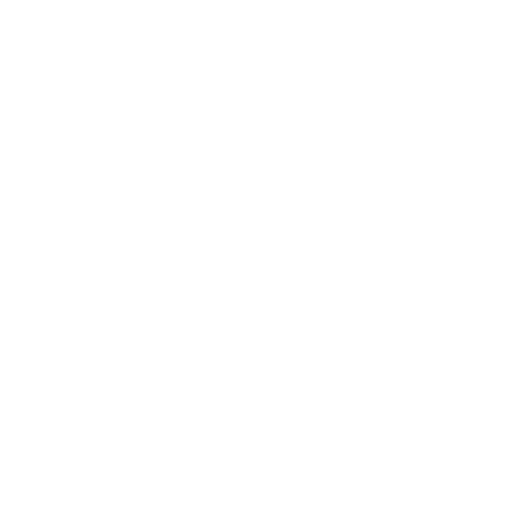
t = 0.00 s
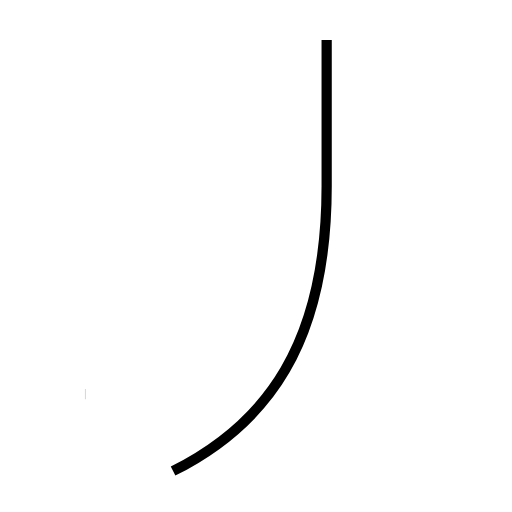
t = 1.44 s
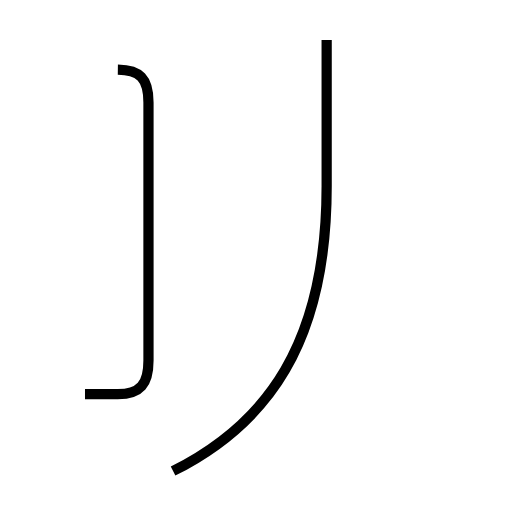
t = 2.60 s
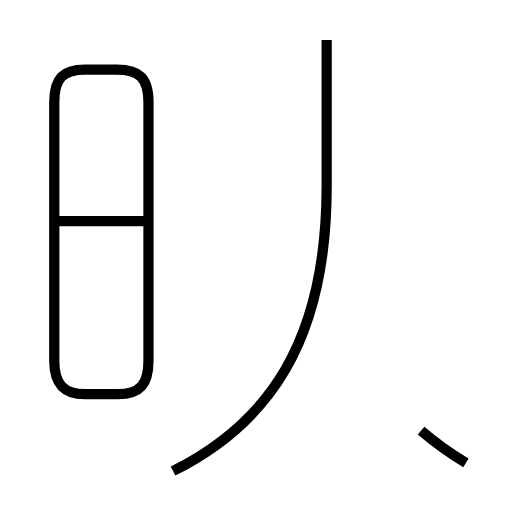
t = 4.18 s
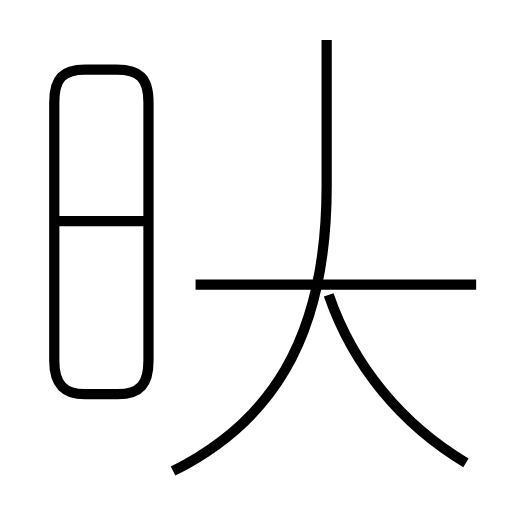
t = 5.49 s
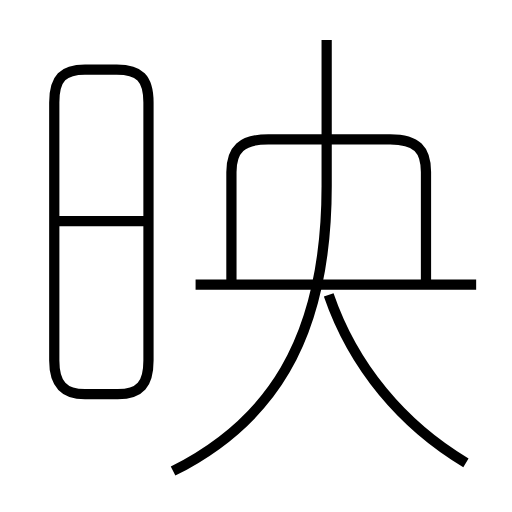
t = 6.84 s

The animated SVG that drew these frames (rendered in a browser with its animation timeline set to each time). Animation: 6 SMIL elements (animate=6); one cycle of 6.84 s.

<?xml version='1.0' encoding='utf-8'?>
<svg viewBox="0.0 -6.0 50.0 50.0" version="1.1" xmlns="http://www.w3.org/2000/svg"><rect x="-1000" y="-1000" width="2000" height="2000" stroke="white" fill="white" /><g style="fill:none;stroke:#000000;stroke-width:1"><path d="M 16.9 2.0 C 26.1 -2.6 31.9 -10.5 31.9 -25.8 L 31.9 -40.1 " transform="translate(0.0 38.0)" stroke-dasharray="47.85105570955153" stroke-dashoffset="47.85105570955153"><animate attributeName="stroke-dashoffset" from="47.85105570955153" to="0" dur="1.4355316712865458s" begin="0s" fill="freeze" /></path><path d="M 8.3 -5.5 L 11.5 -5.5 C 13.7 -5.5 14.5 -6.5 14.5 -8.8 L 14.5 -34.0 C 14.5 -36.4 13.6 -37.2 11.4 -37.2 L 8.3 -37.2 C 6.2 -37.2 5.3 -36.4 5.3 -34.0 L 5.3 -8.8 C 5.3 -6.5 6.2 -5.5 8.3 -5.5 Z " transform="translate(0.0 38.0)" stroke-dasharray="77.3863354831948" stroke-dashoffset="77.3863354831948"><animate attributeName="stroke-dashoffset" from="77.3863354831948" to="0" dur="2.321590064495844s" begin="1.4355316712865458s" fill="freeze" /></path><path d="M 5.5 -22.4 L 14.1 -22.4 " transform="translate(0.0 38.0)" stroke-dasharray="8.6" stroke-dashoffset="8.6"><animate attributeName="stroke-dashoffset" from="8.6" to="0" dur="0.258s" begin="3.7571217357823894s" fill="freeze" /></path><path d="M 45.5 1.2 C 39.3 -2.5 34.5 -8.2 32.1 -15.2 " transform="translate(0.0 38.0)" stroke-dasharray="21.62299694914273" stroke-dashoffset="21.62299694914273"><animate attributeName="stroke-dashoffset" from="21.62299694914273" to="0" dur="0.6486899084742819s" begin="4.015121735782389s" fill="freeze" /></path><path d="M 19.1 -16.2 L 46.5 -16.2 " transform="translate(0.0 38.0)" stroke-dasharray="27.4" stroke-dashoffset="27.4"><animate attributeName="stroke-dashoffset" from="27.4" to="0" dur="0.822s" begin="4.663811644256671s" fill="freeze" /></path><path d="M 41.6 -16.2 L 41.6 -27.2 C 41.6 -29.4 40.7 -30.4 38.1 -30.4 L 26.2 -30.4 C 23.6 -30.4 22.6 -29.4 22.6 -27.2 L 22.6 -16.2" transform="translate(0.0 38.0)" stroke-dasharray="45.00518565941983" stroke-dashoffset="45.00518565941983"><animate attributeName="stroke-dashoffset" from="45.00518565941983" to="0" dur="1.3501555697825949s" begin="5.485811644256671s" fill="freeze" /></path></g></svg>
